Run: headless pygame with SDL's dummy video driver; simulated clock (each Clock.tick advances the game by its frame time, no real sleeping); random seed 0; keys injected as events and as key.get_pressed() state; mouse plan: one left click at the window centre at the start of phase 2, then a move to the lower-right quarter at the start of phase 3.
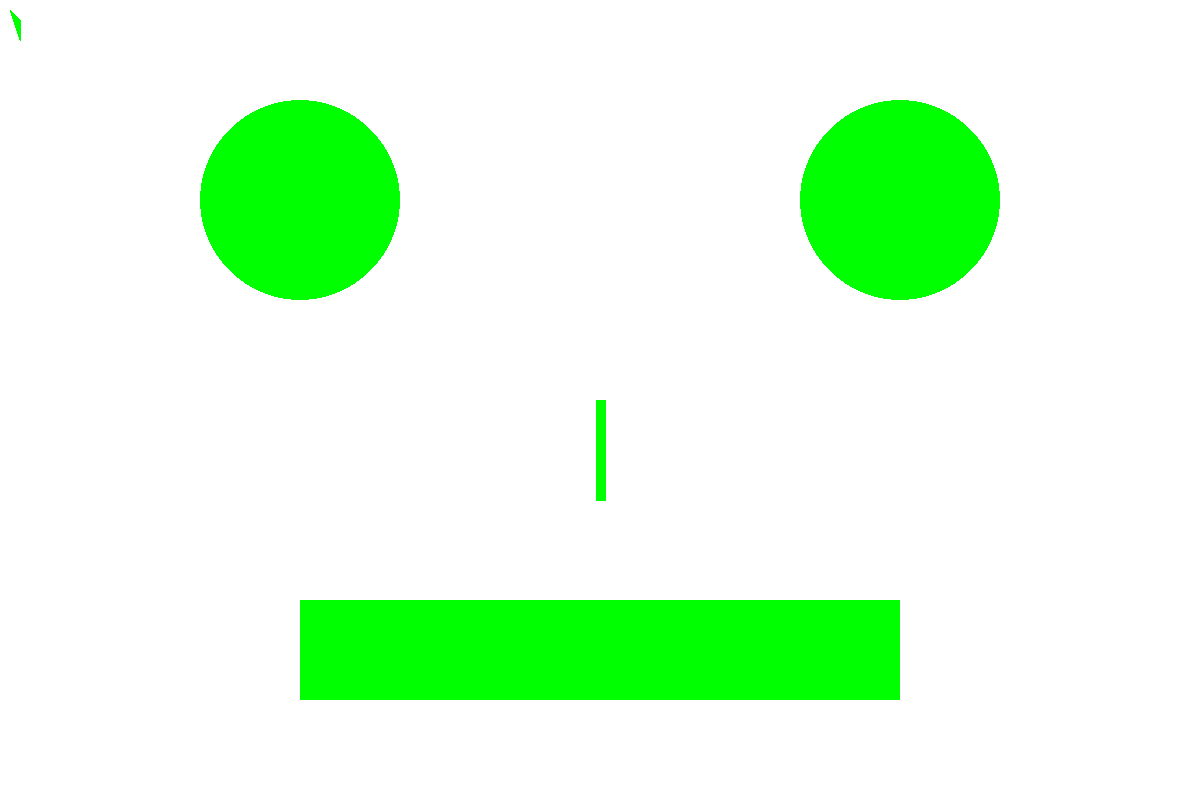
Frame 1 of 4 · flips 1–60 · no input
Frame 2 of 4 · flips 61–180 · clicked the window centre · tapped SPACE, RETURN · held RIGHT (→), D · screen unchanged from frame 1, image omitted
Frame 3 of 4 · flips 181–300 · moved the mouse to the lower-right quarter · held DOWN (↓), S · screen unchanged from frame 2, image omitted
Frame 4 of 4 · flips 301–420 · held LEFT (←), A, UP (↑), W · screen unchanged from frame 3, image omitted

The pygame program that drew these frames:

#TODO
# pygame basic sprite setup - base of all pygame projects

# import pygame library so we can use it!
import pygame
# import everything in pygame.draw
from pygame.draw import *

# game code that needs to run only once

# initialize pygame code
pygame.init()

# setup display size variables
width = 1200
height = 800

# create game surface (the screen we will draw onto)
game_surface = pygame.display.set_mode((width, height))
# pygame.display.set_caption('Window Caption!')

# setup framerate
clock = pygame.time.Clock()
FPS = 10

# setup game resources
# define colors - CTR-SHIFT-A --> color picker
BLACK = (0, 0, 0)
WHITE = (255, 255, 255)
GREEN = (0, 255, 0)


# fill entire screen with color
game_surface.fill(WHITE)


# main game loop
running = True
# when running is True game loop will run
while running == True:
    # get input events and respond to them
    # if event is .QUIT
    for event in pygame.event.get():
        # if we close the game window, stop the loop
        if event.type == pygame.QUIT:
            running = False

    # game code that repeats every frame
    # store and print current mouse position
    mouse_x, mouse_y = pygame.mouse.get_pos()
    print("X = ", mouse_x, "Y = ", mouse_y)

    # limit the frame rate of your game based on FPS number
    clock.tick(FPS)

    # update stuff

    # draw stuff
    # draw all basic shapes

    # line (surface, color, (x,y),(x,y),width(optional))
    line(game_surface, GREEN, (600, 400), (600, 500), 10)

    # circle
    # circle(surface,color,(x,y), radius, width(optional)
    circle(game_surface, GREEN, (300, 200), 100)
    # do another!
    circle(game_surface, GREEN, (900, 200), 100)

    # rectangle
    # rect(surface, color, ((x,y), (width,height), width(optional))
    rect(game_surface, GREEN, [(300, 600), (600, 100)])

    # polygon
    # polygon(surface, color,(x1,y1,x2,y2))
    polygon(game_surface, GREEN, [(10, 10), (20, 20), (20, 40)])

    # lastly: update and redraw entire screen
    pygame.display.flip()
